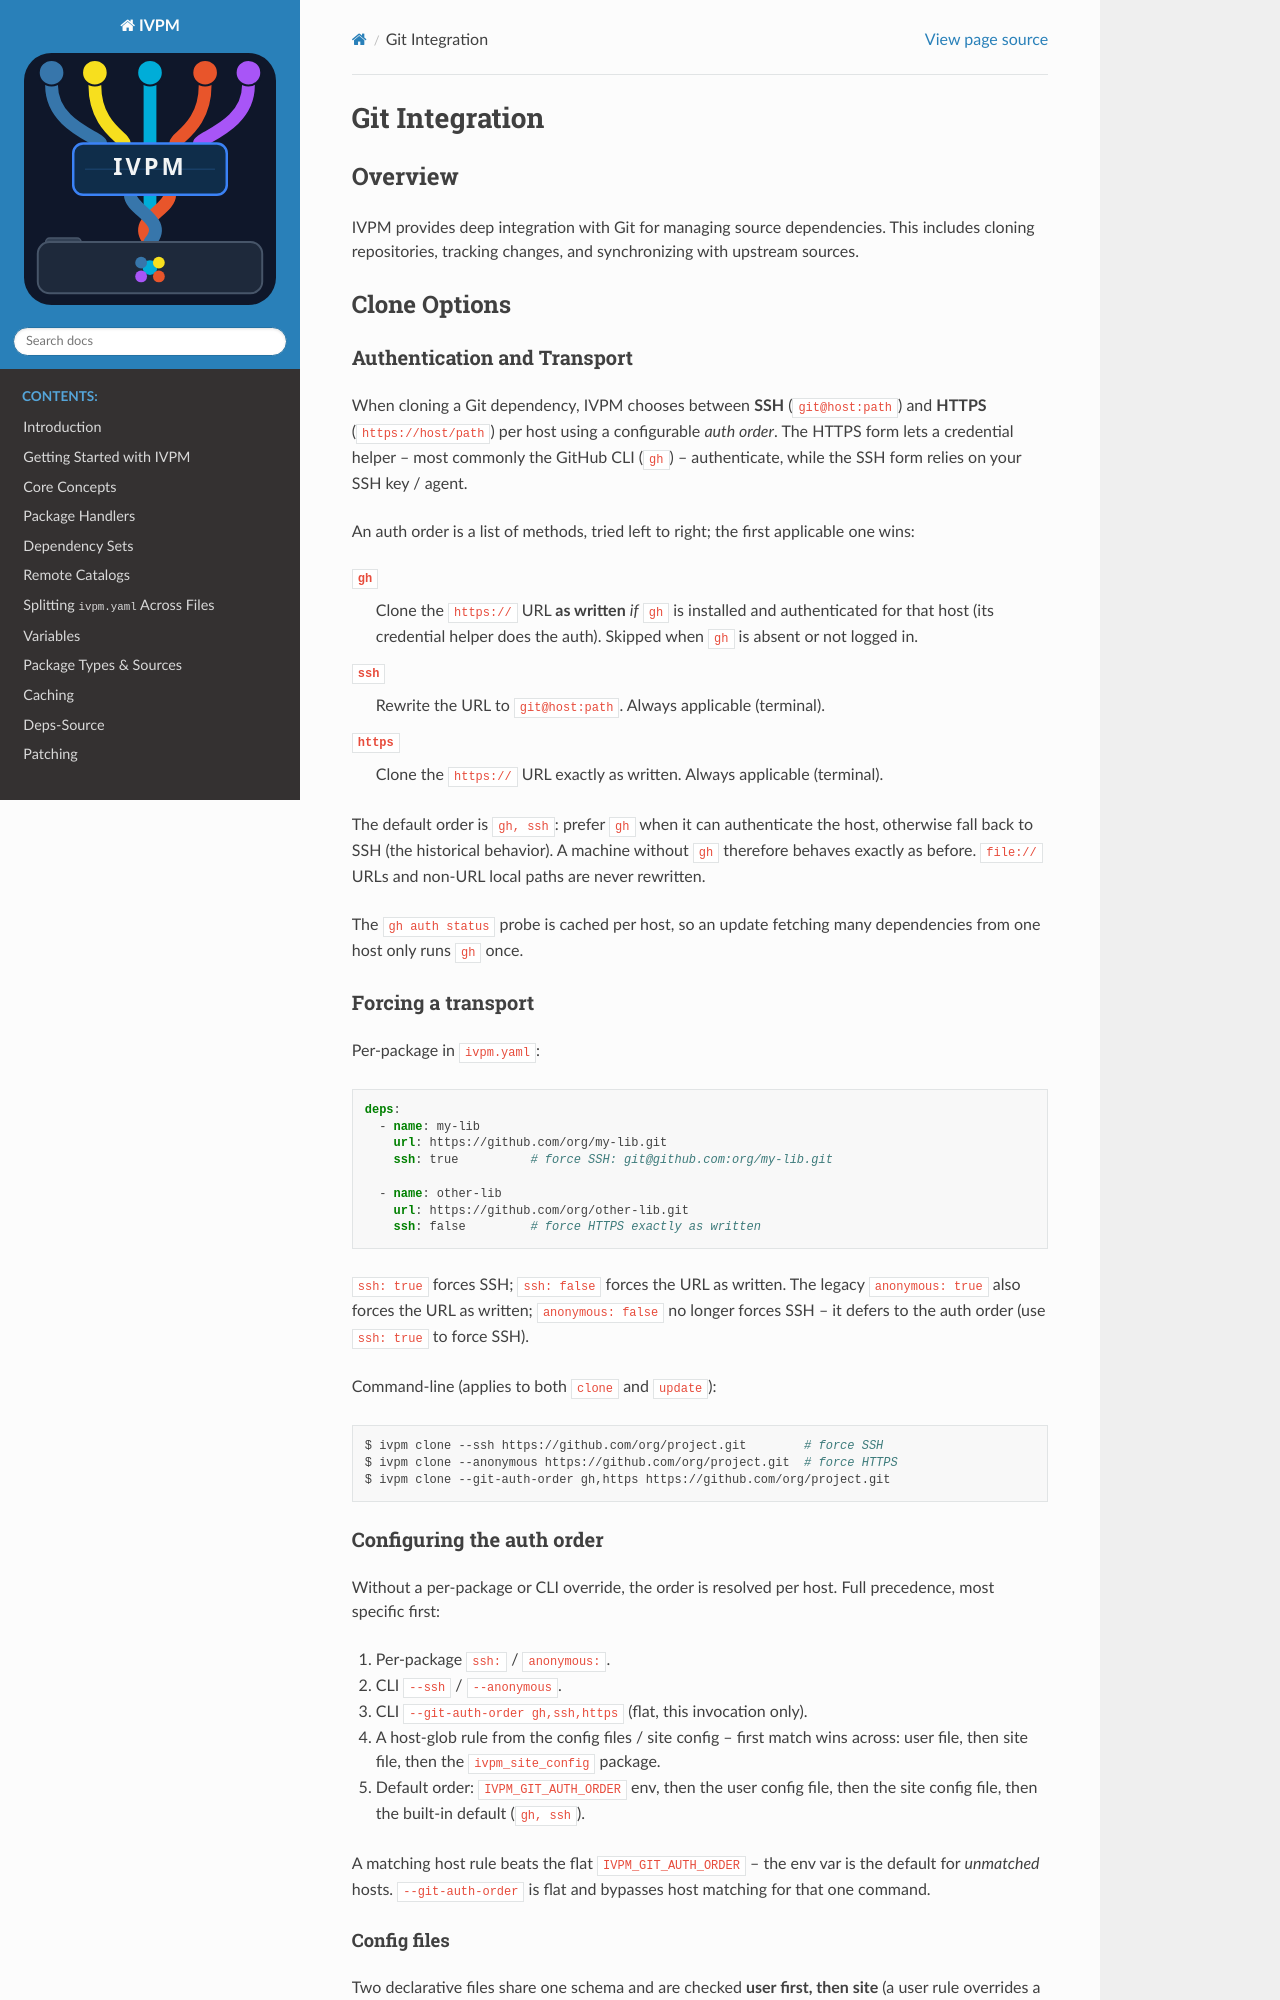

repository: fvutils/ivpm · page: git_integration.html · generator: sphinx

################
Git Integration
################

Overview
========

IVPM provides deep integration with Git for managing source dependencies. 
This includes cloning repositories, tracking changes, and synchronizing with 
upstream sources.

Clone Options
=============

SSH vs HTTPS
------------

By default, IVPM converts HTTPS URLs to SSH format for authenticated access:

.. code-block:: yaml

    deps:
      - name: my-lib
        url: https://github.com/org/my-lib.git
        # Actually clones as: git@github.com:org/my-lib.git

**Why SSH?**

- No password prompts
- Uses your SSH key
- Better for frequent operations
- Standard for development

Anonymous (HTTPS) Cloning
--------------------------

Force HTTPS cloning (no SSH key required):

**Per-package:**

.. code-block:: yaml

    deps:
      - name: my-lib
        url: https://github.com/org/my-lib.git
        anonymous: true

**Command-line:**

.. code-block:: bash

    $ ivpm update -a
    $ ivpm clone -a https://github.com/org/project.git

**Use cases:**

- CI/CD without SSH keys
- Public repositories
- One-time checkouts
- Read-only access

URL Formats
-----------

IVPM supports multiple Git URL formats:

.. code-block:: yaml

    # HTTPS (converted to SSH by default)
    - name: lib1
      url: https://github.com/org/lib1.git
    
    # SSH (used directly)
    - name: lib2
      url: git@github.com:org/lib2.git
    
    # File protocol (local)
    - name: lib3
      url: file:///path/to/repo.git
    
    # Git protocol
    - name: lib4
      url: git://github.com/org/lib4.git

Version Selection
=================
